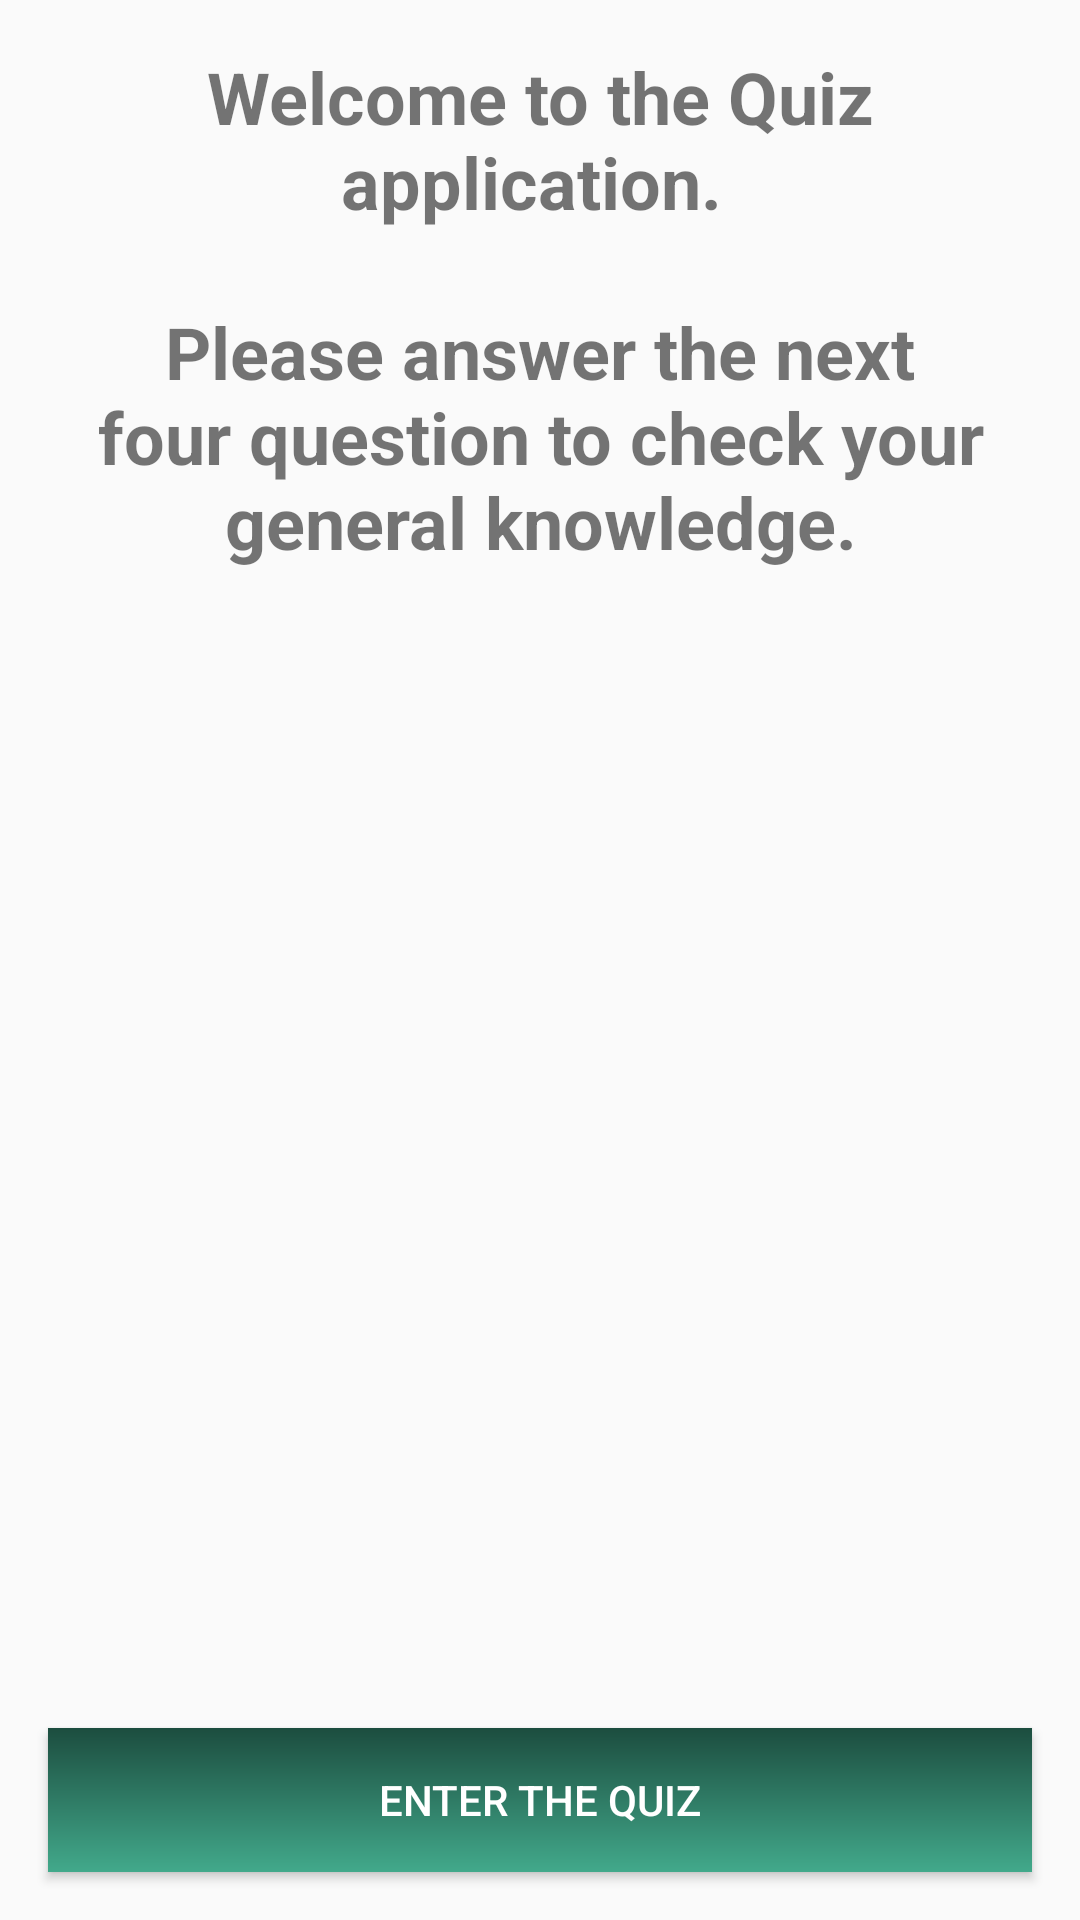

This screen was rendered from an Android layout file. Write that file and the resources it references.
<!-- AndroidManifest.xml: application theme AppTheme -->
<!-- res/layout/activity_main.xml -->
<?xml version="1.0" encoding="utf-8"?>
<RelativeLayout android:layout_width="match_parent"
    android:layout_height="match_parent"
    xmlns:android="http://schemas.android.com/apk/res/android">

<LinearLayout
    xmlns:android="http://schemas.android.com/apk/res/android"
    xmlns:app="http://schemas.android.com/apk/res-auto"
    xmlns:tools="http://schemas.android.com/tools"
    android:layout_width="match_parent"
    android:orientation="vertical"
    android:layout_height="match_parent"
    tools:context=".MainActivity">

    <TextView
        android:textStyle="bold"
        android:textAlignment="center"
        android:textSize="24sp"
        android:layout_gravity="center"
        android:padding="@dimen/default_margin"
        android:layout_width="wrap_content"
        android:layout_height="wrap_content"
        android:text="@string/welcome_string"
        app:layout_constraintBottom_toBottomOf="parent"
        app:layout_constraintLeft_toLeftOf="parent"
        app:layout_constraintRight_toRightOf="parent"
        app:layout_constraintTop_toTopOf="parent" />

</LinearLayout>

    <Button
        android:textColor="@android:color/white"
        android:layout_margin="@dimen/default_margin"
        android:layout_alignParentBottom="true"
        android:background="@drawable/ripple"
        android:id="@+id/Enter_quiz_bt"
        android:layout_gravity="bottom"
        android:text="Enter the Quiz"
        android:layout_width="match_parent"
        android:layout_height="wrap_content" />
</RelativeLayout>
<!-- resources referenced by this layout -->
<resources>
  <dimen name="default_margin">16dp</dimen>
  <!-- drawable ripple (drawable) -->
  <?xml version="1.0" encoding="utf-8"?>
  <ripple
      xmlns:android="http://schemas.android.com/apk/res/android"
      xmlns:tools="http://schemas.android.com/tools"
      android:color="@color/colorAccent"
      tools:targetApi="lollipop">
      <item android:id="@android:id/mask"
          tools:targetApi="lollipop">
          <shape
              android:shape="rectangle">
              <solid android:color="@color/colorAccent" />
          </shape>
      </item>
  
      <item android:id="@android:id/background">
          <shape
              android:shape="rectangle">
              <gradient
                  android:angle="90"
                  android:endColor="@color/colorPrimaryDark"
                  android:startColor="@color/colorPrimary"
                  android:type="linear" />
          </shape>
      </item>
  </ripple>
  <string name="welcome_string">Welcome to the Quiz application. \n\nPlease answer the next four question to check your general knowledge.</string>
  <style name="AppTheme" parent="Theme.AppCompat.Light.DarkActionBar">
          
          <item name="colorPrimary">@color/colorPrimary</item>
          <item name="colorPrimaryDark">@color/colorPrimaryDark</item>
          <item name="colorAccent">@color/colorAccent</item>
      </style>
  <color name="colorAccent">#376396</color>
  <color name="colorPrimaryDark">#1c4d3f</color>
  <color name="colorPrimary">#42a98b</color>
</resources>
